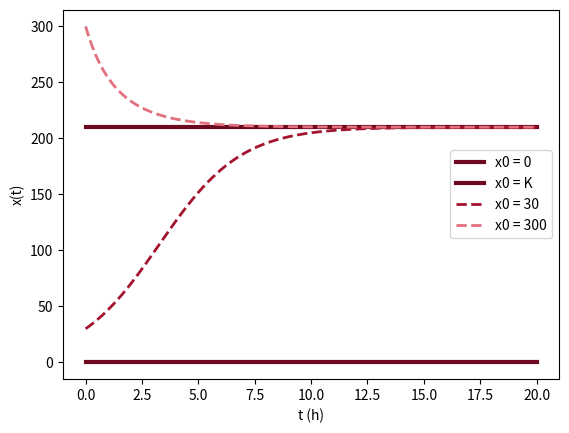

This chart was generated by the following Python code:
# Abb. 3.15: Lösungen des logistischen Modells zu verschiedenen Startwerten (Buch, Abschnitt 3.3)
# r = 0.55, K = 210; die stationären Lösungen x = 0 und x = K werden von keiner anderen Lösung erreicht oder überquert
# (c) 2026 Philipp Kügler · Programm zum Buch „Dynamische Systeme in den Lebenswissenschaften“ · MIT-Lizenz (siehe LICENSE)
import numpy as np
import matplotlib.pyplot as plt
r, K = 0.55, 210
x = lambda t, x0: x0 * K / (x0 + (K - x0) * np.exp(-r * t))
t = np.linspace(0, 20, 300)
plt.plot(t, 0 * t, color=(0.43, 0.04, 0.12), lw=3, label="x0 = 0")
plt.plot(t, 0 * t + K, color=(0.43, 0.04, 0.12), lw=3, label="x0 = K")
plt.plot(t, x(t, 30), "--", color=(0.64, 0.08, 0.18), lw=2, label="x0 = 30")
plt.plot(t, x(t, 300), "--", color=(0.89, 0.44, 0.49), lw=2, label="x0 = 300")
for x0 in [30, 300]:
    print(f"x0 = {x0}: x(20) = {x(20, x0):.3f},  Abstand zu K: {abs(x(20, x0) - K):.3f}")
plt.xlabel("t (h)"); plt.ylabel("x(t)"); plt.legend(loc="center right")
plt.show()
